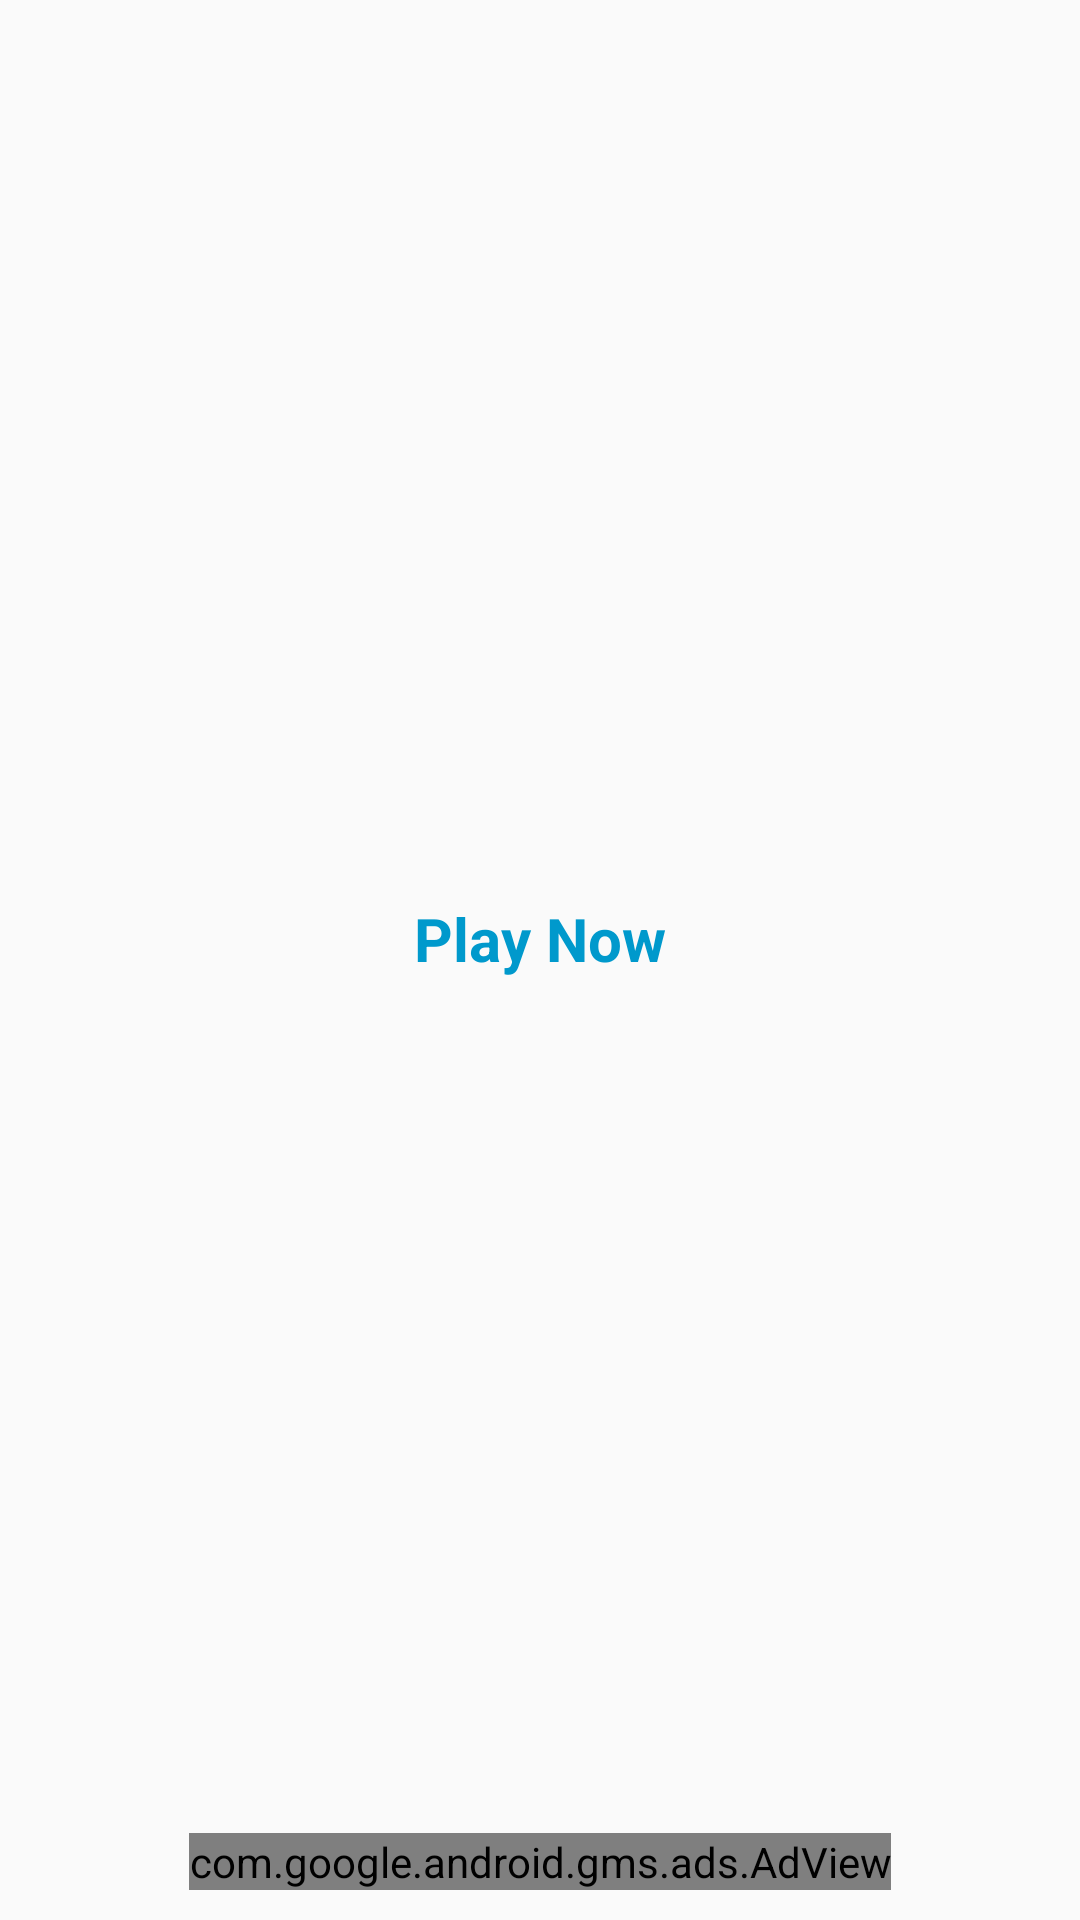

Write the Android layout XML for this screen, with the resource values it uses.
<!-- AndroidManifest.xml: application theme Theme.AppCompat.Light.NoActionBar.FullScreen -->
<!-- res/layout/activity_main.xml -->
<?xml version="1.0" encoding="utf-8"?>
<LinearLayout xmlns:android="http://schemas.android.com/apk/res/android"
    xmlns:app="http://schemas.android.com/apk/res-auto"
    xmlns:tools="http://schemas.android.com/tools"
    android:layout_width="match_parent"
    android:layout_height="match_parent"
    tools:context=".MainActivity"
    android:background="@drawable/background"
    android:gravity="center"
    android:orientation="vertical"
    android:padding="10dp">
    <View
        android:layout_width="match_parent"
        android:layout_height="0dp"
        android:layout_weight="1" />
    <ImageButton
        android:layout_width="wrap_content"
        android:layout_height="wrap_content"
        android:background="@drawable/play"
        android:onClick="play"
        android:contentDescription="Play Now" />
    <TextView
        android:layout_width="wrap_content"
        android:layout_height="wrap_content"
        android:layout_marginTop="5dp"
        android:onClick="play"
        android:text="Play Now"
        android:textColor="@android:color/holo_blue_dark"
        android:textSize="20sp"
        android:textStyle="bold" />
    <View
        android:layout_width="match_parent"
        android:layout_height="0dp"
        android:layout_weight="1" />
    <com.google.android.gms.ads.AdView
        xmlns:ads="http://schemas.android.com/apk/res-auto"
        android:id="@+id/adViewMainActivity"
        android:layout_width="wrap_content"
        android:layout_height="wrap_content"
        ads:adSize="BANNER"
        ads:adUnitId="@string/banner_adunit_id">
    </com.google.android.gms.ads.AdView>
</LinearLayout>
<!-- resources referenced by this layout -->
<resources>
  <string name="banner_adunit_id">ca-app-pub-3940256099942544/6300978111</string>
  <style name="Theme.AppCompat.Light.NoActionBar.FullScreen" parent="@style/Theme.AppCompat.Light.NoActionBar">
          <item name="android:windowNoTitle">true</item>
          <item name="android:windowActionBar">false</item>
          <item name="android:windowFullscreen">true</item>
          <item name="android:windowContentOverlay">@null</item>
      </style>
</resources>
